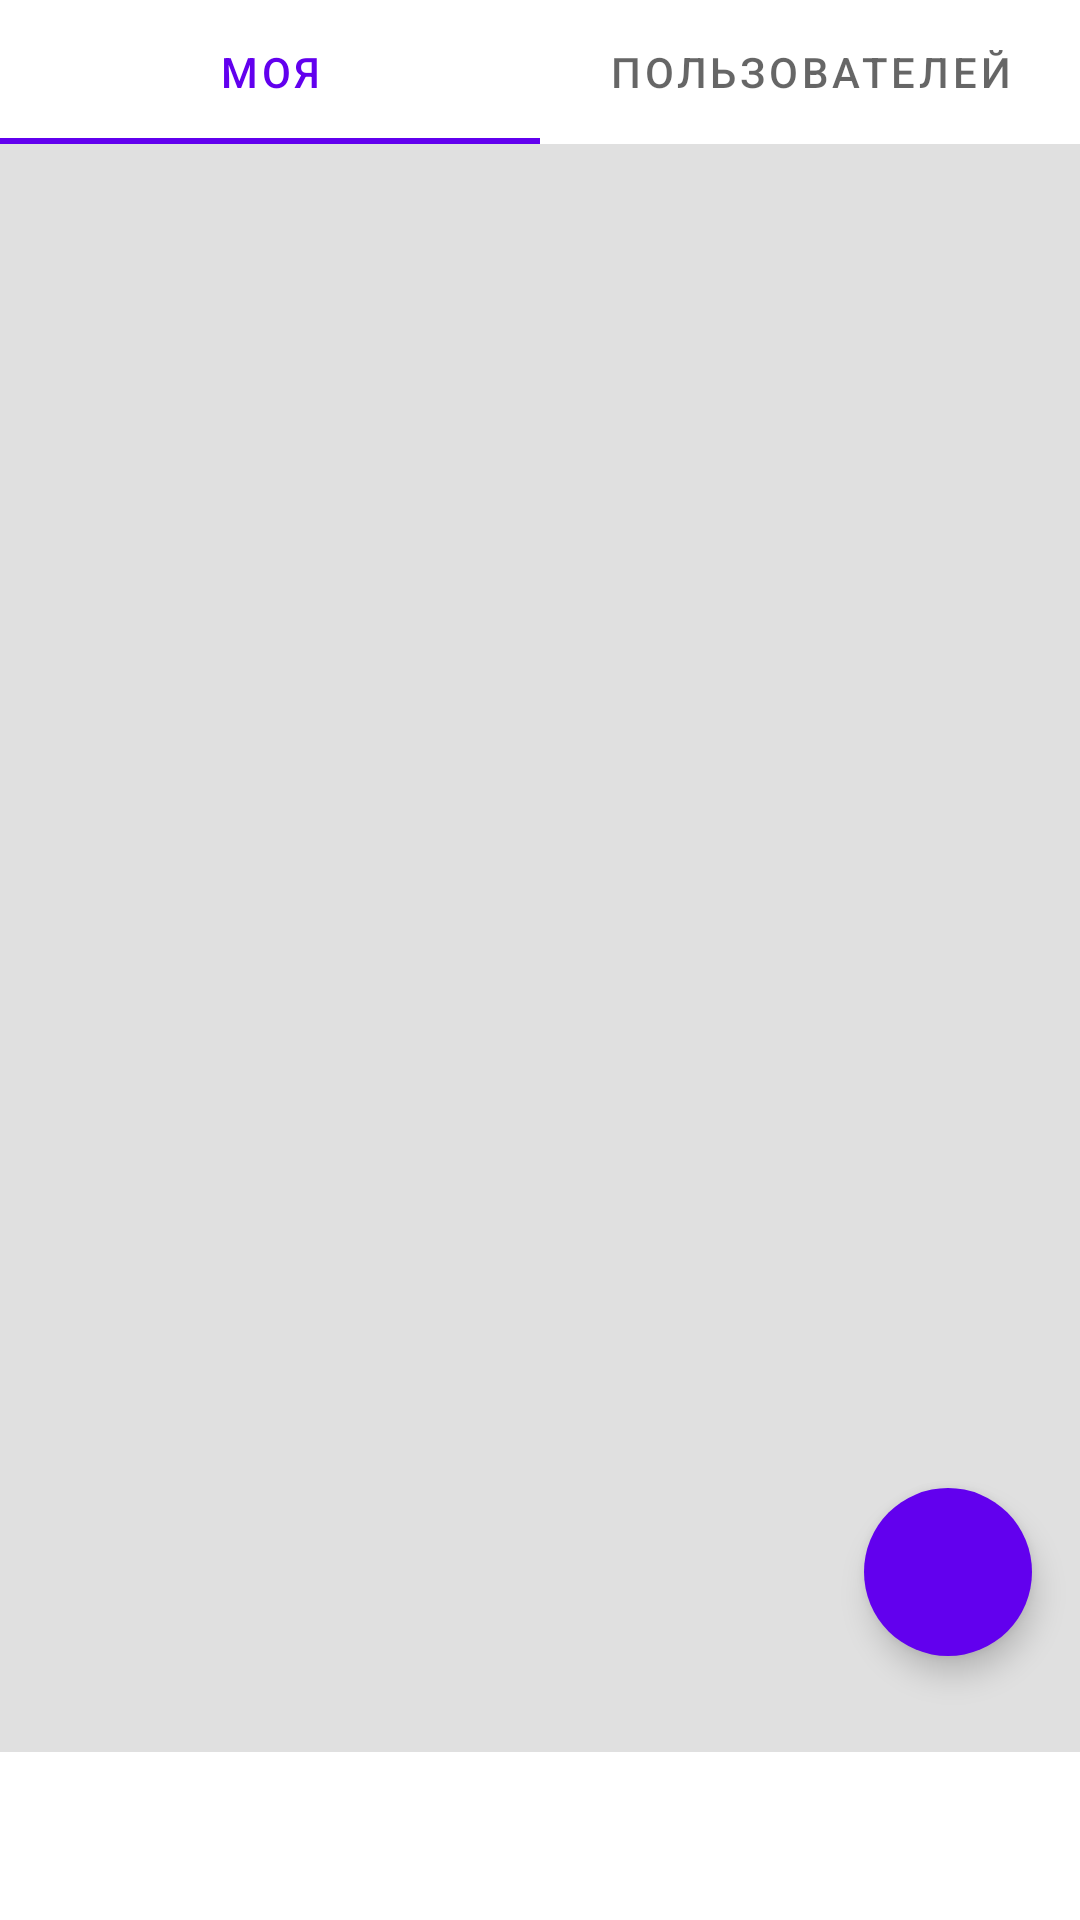

Here is an Android app screen rendered from its layout file. Give the layout XML and the strings, colors and styles it references.
<!-- AndroidManifest.xml: application theme Theme.TrainingApp -->
<!-- res/layout/fragment_activity.xml -->
<?xml version="1.0" encoding="utf-8"?>
<androidx.constraintlayout.widget.ConstraintLayout xmlns:android="http://schemas.android.com/apk/res/android"
    xmlns:app="http://schemas.android.com/apk/res-auto"
    xmlns:tools="http://schemas.android.com/tools"
    android:layout_width="match_parent"
    android:layout_height="match_parent"
    android:paddingBottom="?attr/actionBarSize"
    tools:context=".ui.activity.ActivityFragment">

    <com.google.android.material.tabs.TabLayout
        android:id="@+id/tabLayout"
        android:layout_width="0dp"
        android:layout_height="wrap_content"
        app:layout_constraintEnd_toEndOf="parent"
        app:layout_constraintStart_toStartOf="parent"
        app:layout_constraintTop_toTopOf="parent">

        <com.google.android.material.tabs.TabItem
            android:layout_width="wrap_content"
            android:layout_height="wrap_content"
            android:text="@string/title_my" />

        <com.google.android.material.tabs.TabItem
            android:layout_width="wrap_content"
            android:layout_height="wrap_content"
            android:text="@string/title_users" />

    </com.google.android.material.tabs.TabLayout>

    <androidx.viewpager2.widget.ViewPager2
        android:id="@+id/vp2"
        android:layout_width="0dp"
        android:layout_height="0dp"
        android:background="@color/line"
        app:layout_constraintBottom_toBottomOf="parent"
        app:layout_constraintEnd_toEndOf="parent"
        app:layout_constraintStart_toStartOf="parent"
        app:layout_constraintTop_toBottomOf="@+id/tabLayout" >

    </androidx.viewpager2.widget.ViewPager2>

    <com.google.android.material.floatingactionbutton.FloatingActionButton
        android:id="@+id/start_activity_button"
        android:layout_width="wrap_content"
        android:layout_height="wrap_content"
        android:clickable="true"
        android:contentDescription="@string/start_activity_button"
        app:rippleColor="@color/purple_200"
        android:backgroundTint="@color/purple_500"
        android:layout_marginEnd="@dimen/activity_horizontal_margin"
        app:borderWidth="0dp"
        android:layout_marginBottom="@dimen/spacing_large"
        android:src="@drawable/play_arrow_24"
        app:layout_constraintBottom_toBottomOf="@+id/vp2"
        app:layout_constraintEnd_toEndOf="parent" />
</androidx.constraintlayout.widget.ConstraintLayout>
<!-- resources referenced by this layout -->
<resources>
  <color name="line">#E0E0E0</color>
  <color name="purple_200">#FFBB86FC</color>
  <color name="purple_500">#FF6200EE</color>
  <dimen name="activity_horizontal_margin">16dp</dimen>
  <dimen name="spacing_large">32dp</dimen>
  <string name="start_activity_button">Start activity button</string>
  <string name="title_my">Моя</string>
  <string name="title_users">Пользователей</string>
  <style name="Theme.TrainingApp" parent="Theme.MaterialComponents.DayNight.NoActionBar">
          
          <item name="colorPrimary">@color/purple_500</item>
          <item name="colorPrimaryVariant">@color/purple_700</item>
          <item name="colorOnPrimary">@color/white</item>
          
          <item name="colorSecondary">@color/teal_200</item>
          <item name="colorSecondaryVariant">@color/teal_700</item>
          <item name="colorOnSecondary">@color/black</item>
          
          <item name="android:statusBarColor">?attr/colorPrimaryVariant</item>
          
          <item name="textInputStyle">@style/Widget.MaterialComponents.TextInputLayout.OutlinedBox
          </item>
      </style>
  <color name="purple_700">#FF3700B3</color>
  <color name="white">#FFFFFFFF</color>
  <color name="teal_200">#FF03DAC5</color>
  <color name="teal_700">#FF018786</color>
  <color name="black">#FF000000</color>
</resources>
